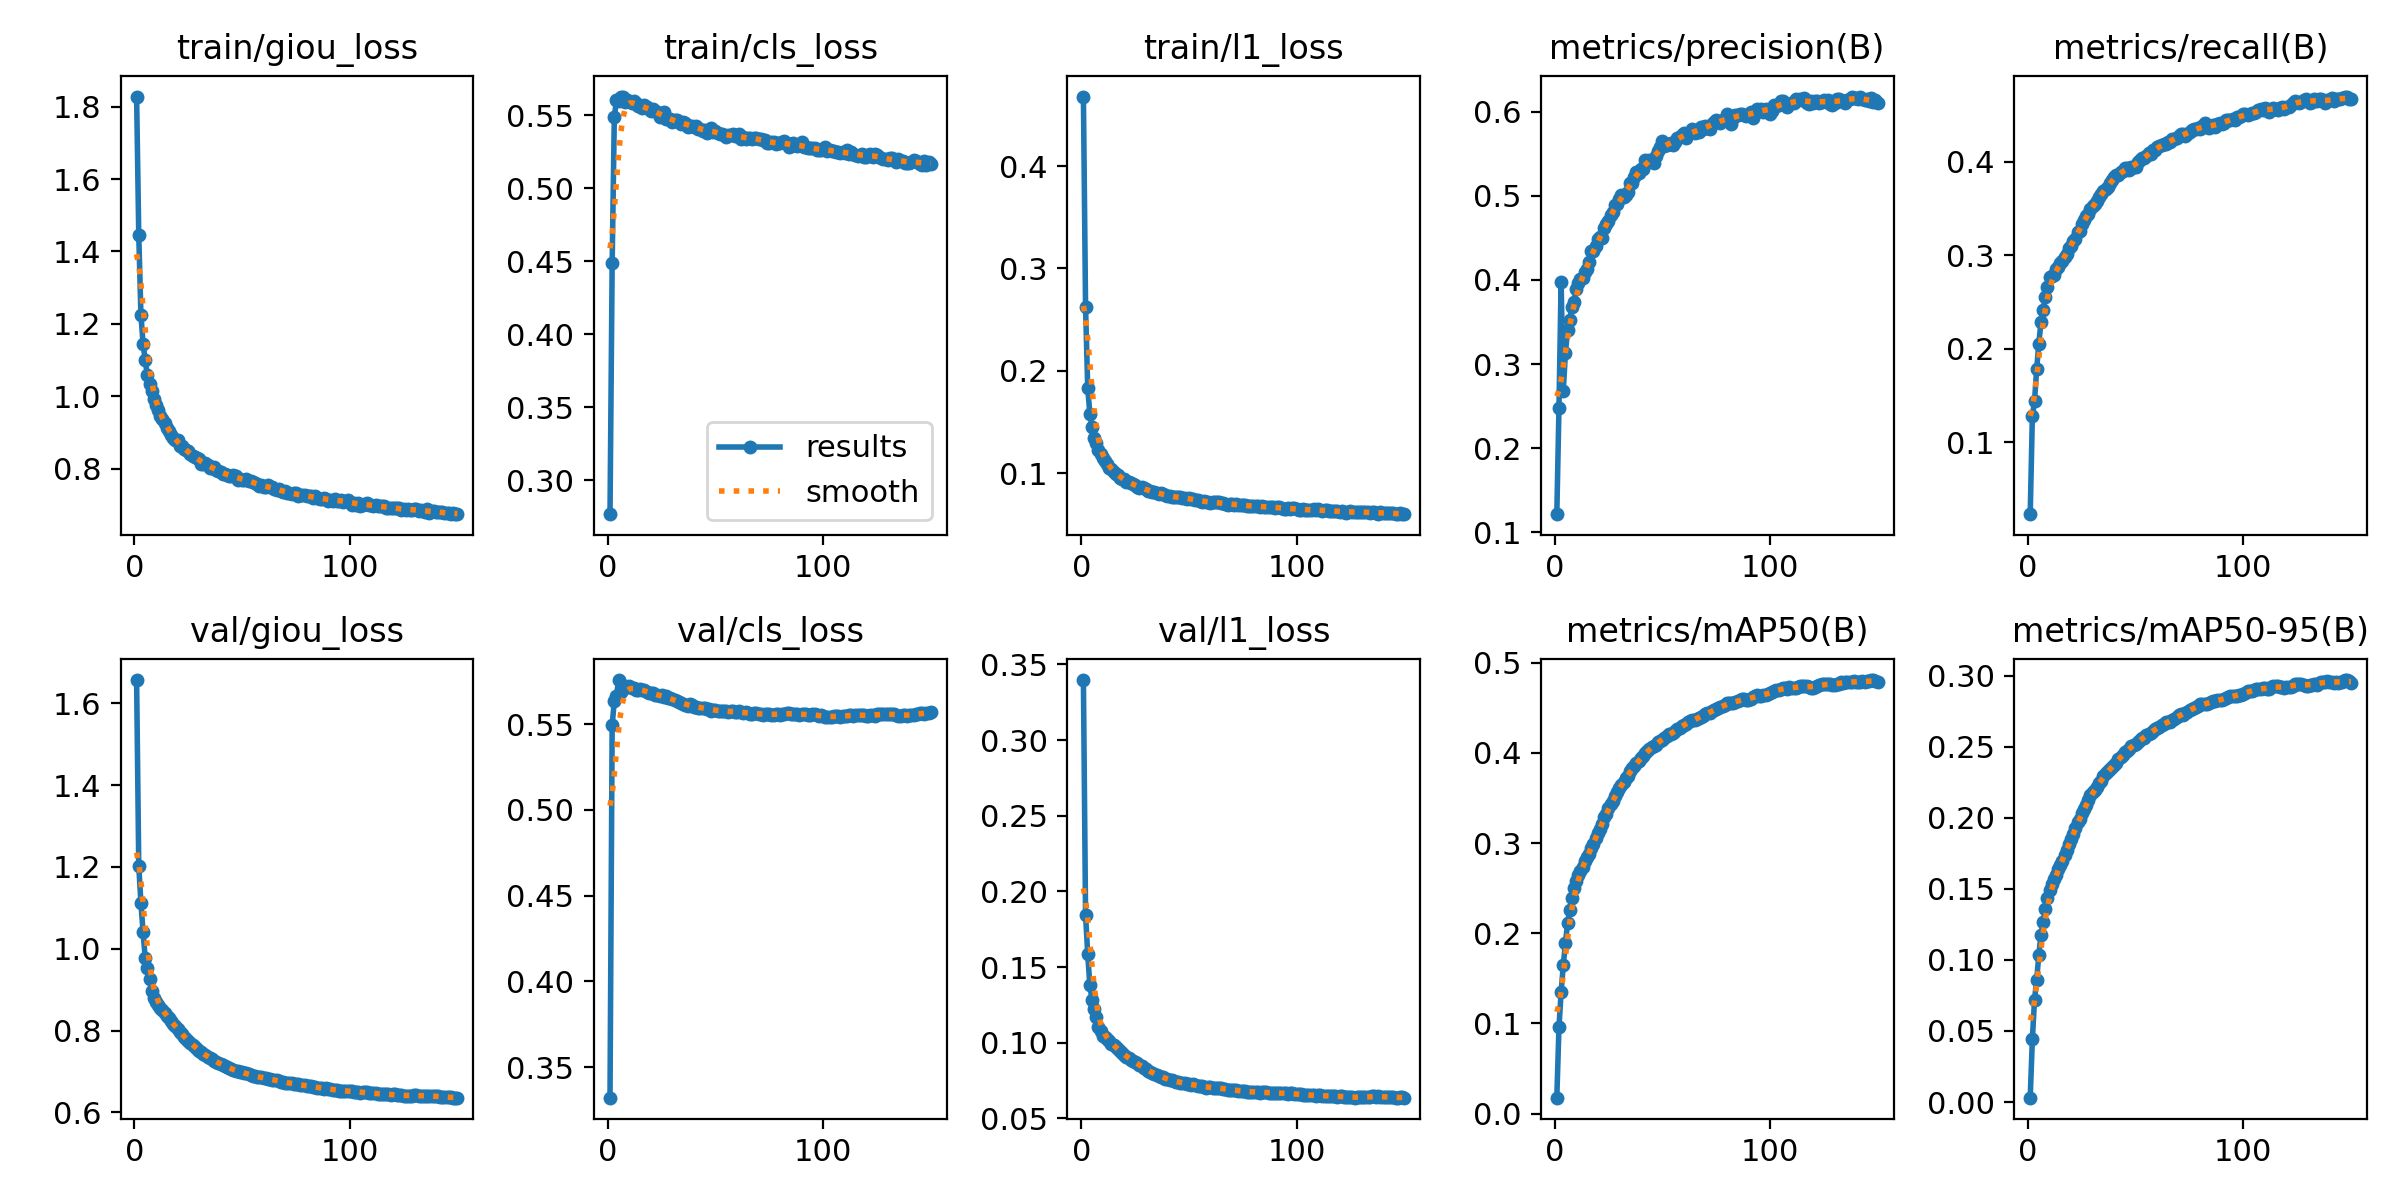

The file beside this chart, header and first rows:
epoch, train/giou_loss, train/cls_loss, train/l1_loss, metrics/precision(B), metrics/recall(B), metrics/mAP50(B), metrics/mAP50-95(B), val/giou_loss, val/cls_loss, val/l1_loss, lr/pg0, lr/pg1, lr/pg2
1, 1.828, 0.2767, 0.4678, 0.1218, 0.0229, 0.01768, 0.00305, 1.657, 0.3321, 0.3397, 0.01923, 8.085e-05, 8.085e-05
2, 1.446, 0.4485, 0.2626, 0.2478, 0.1277, 0.09555, 0.04415, 1.203, 0.5494, 0.1846, 0.0001, 0.0001, 0.0001
3, 1.225, 0.5489, 0.1835, 0.3973, 0.1436, 0.1346, 0.07173, 1.113, 0.5637, 0.1585, 0.0001, 0.0001, 0.0001
4, 1.145, 0.5603, 0.158, 0.2683, 0.1779, 0.1643, 0.08615, 1.041, 0.5665, 0.1379, 0.0001, 0.0001, 0.0001
5, 1.099, 0.5602, 0.1452, 0.3131, 0.2054, 0.1889, 0.1035, 0.9773, 0.5758, 0.1284, 0.0001, 0.0001, 0.0001
6, 1.058, 0.563, 0.1348, 0.3403, 0.2281, 0.211, 0.1177, 0.9525, 0.5686, 0.1222, 0.0001, 0.0001, 0.0001
7, 1.034, 0.5627, 0.1297, 0.3523, 0.2415, 0.226, 0.1265, 0.9251, 0.5705, 0.117, 0.0001, 0.0001, 0.0001
8, 1.014, 0.5591, 0.1224, 0.3673, 0.2549, 0.2385, 0.1355, 0.8972, 0.5725, 0.1102, 0.0001, 0.0001, 0.0001
9, 0.9909, 0.5605, 0.1192, 0.3737, 0.2658, 0.2504, 0.1439, 0.8804, 0.5718, 0.1075, 0.0001, 0.0001, 0.0001
10, 0.9749, 0.5597, 0.1144, 0.3893, 0.2762, 0.2583, 0.1492, 0.8689, 0.5725, 0.1047, 0.0001, 0.0001, 0.0001
11, 0.9621, 0.5586, 0.1117, 0.3964, 0.2774, 0.2647, 0.1534, 0.8629, 0.5709, 0.104, 0.0001, 0.0001, 0.0001
12, 0.9448, 0.5601, 0.1085, 0.4016, 0.2786, 0.2692, 0.1567, 0.8542, 0.5714, 0.1022, 0.0001, 0.0001, 0.0001
13, 0.9373, 0.5582, 0.1051, 0.4028, 0.2847, 0.2737, 0.1596, 0.8491, 0.57, 0.1009, 0.0001, 0.0001, 0.0001
14, 0.926, 0.5565, 0.104, 0.4091, 0.2876, 0.2805, 0.1643, 0.8417, 0.5698, 0.09943, 0.0001, 0.0001, 0.0001
15, 0.9132, 0.5565, 0.1015, 0.4125, 0.2913, 0.2844, 0.167, 0.8361, 0.5708, 0.09835, 0.0001, 0.0001, 0.0001
16, 0.9025, 0.5553, 0.09933, 0.4208, 0.2937, 0.2882, 0.1694, 0.8302, 0.5702, 0.09717, 0.0001, 0.0001, 0.0001
17, 0.8929, 0.5569, 0.0983, 0.4348, 0.2978, 0.2944, 0.174, 0.8229, 0.5702, 0.09563, 0.0001, 0.0001, 0.0001
18, 0.8837, 0.5555, 0.09527, 0.4341, 0.3009, 0.299, 0.1773, 0.8168, 0.569, 0.0947, 0.0001, 0.0001, 0.0001
19, 0.8786, 0.5541, 0.09414, 0.4398, 0.3076, 0.3055, 0.1813, 0.8106, 0.5684, 0.09316, 0.0001, 0.0001, 0.0001
20, 0.8778, 0.553, 0.09393, 0.4483, 0.3101, 0.3107, 0.1851, 0.8032, 0.5684, 0.09165, 0.0001, 0.0001, 0.0001
21, 0.8623, 0.5544, 0.09182, 0.4513, 0.3146, 0.3158, 0.1885, 0.7962, 0.5681, 0.09068, 0.0001, 0.0001, 0.0001
22, 0.862, 0.5534, 0.09154, 0.4503, 0.3176, 0.3211, 0.1926, 0.7916, 0.5673, 0.08987, 0.0001, 0.0001, 0.0001
23, 0.8527, 0.5525, 0.08995, 0.4611, 0.325, 0.3289, 0.1972, 0.785, 0.5669, 0.08872, 0.0001, 0.0001, 0.0001
24, 0.8513, 0.5487, 0.08941, 0.4665, 0.3262, 0.3322, 0.1995, 0.7794, 0.5668, 0.08767, 0.0001, 0.0001, 0.0001
25, 0.8473, 0.55, 0.08805, 0.4698, 0.333, 0.3383, 0.2035, 0.7741, 0.5668, 0.08706, 0.0001, 0.0001, 0.0001
26, 0.8393, 0.5521, 0.08652, 0.4777, 0.3373, 0.3427, 0.2065, 0.7694, 0.5659, 0.08643, 0.0001, 0.0001, 0.0001
27, 0.835, 0.5477, 0.08579, 0.4806, 0.3415, 0.347, 0.2093, 0.7644, 0.5664, 0.08529, 0.0001, 0.0001, 0.0001
28, 0.8307, 0.5479, 0.0863, 0.4892, 0.3437, 0.3517, 0.2122, 0.7601, 0.5652, 0.08446, 0.0001, 0.0001, 0.0001
29, 0.8298, 0.5473, 0.0851, 0.4899, 0.3491, 0.3571, 0.2159, 0.7558, 0.5653, 0.08346, 0.0001, 0.0001, 0.0001
30, 0.8263, 0.5452, 0.08435, 0.4962, 0.3527, 0.3611, 0.218, 0.751, 0.5646, 0.08255, 0.0001, 0.0001, 0.0001
31, 0.8136, 0.5471, 0.08256, 0.5008, 0.3543, 0.3641, 0.2197, 0.7464, 0.5643, 0.08138, 0.0001, 0.0001, 0.0001
32, 0.813, 0.5466, 0.0827, 0.4983, 0.3582, 0.3678, 0.2218, 0.7427, 0.5635, 0.08053, 0.0001, 0.0001, 0.0001
33, 0.814, 0.5454, 0.08149, 0.5007, 0.3616, 0.3722, 0.2248, 0.7398, 0.5629, 0.08018, 0.0001, 0.0001, 0.0001
34, 0.8089, 0.5444, 0.08192, 0.5049, 0.3654, 0.3743, 0.2261, 0.7356, 0.5626, 0.07956, 0.0001, 0.0001, 0.0001
35, 0.8024, 0.5454, 0.08037, 0.5153, 0.3681, 0.3795, 0.2293, 0.7327, 0.5618, 0.07872, 0.0001, 0.0001, 0.0001
36, 0.8028, 0.5452, 0.08011, 0.5151, 0.3706, 0.3826, 0.2314, 0.7298, 0.5614, 0.07824, 0.0001, 0.0001, 0.0001
37, 0.803, 0.542, 0.08049, 0.5228, 0.3733, 0.3856, 0.2326, 0.7263, 0.5608, 0.0776, 0.0001, 0.0001, 0.0001
38, 0.7967, 0.5427, 0.07919, 0.5277, 0.377, 0.3887, 0.2341, 0.7229, 0.5616, 0.07701, 0.0001, 0.0001, 0.0001
39, 0.7938, 0.5429, 0.07915, 0.5274, 0.3797, 0.3912, 0.2356, 0.7203, 0.5611, 0.07618, 0.0001, 0.0001, 0.0001
40, 0.7907, 0.5423, 0.078, 0.5319, 0.3836, 0.3938, 0.2372, 0.7184, 0.5604, 0.07587, 0.0001, 0.0001, 0.0001
41, 0.7842, 0.5428, 0.07748, 0.5321, 0.3854, 0.3963, 0.2389, 0.7162, 0.5599, 0.07548, 0.0001, 0.0001, 0.0001
42, 0.7849, 0.5408, 0.07693, 0.5424, 0.3861, 0.3998, 0.2413, 0.7136, 0.5595, 0.07518, 0.0001, 0.0001, 0.0001
43, 0.7819, 0.5406, 0.07662, 0.5411, 0.3885, 0.4025, 0.2431, 0.7103, 0.5597, 0.07462, 0.0001, 0.0001, 0.0001
44, 0.7807, 0.5395, 0.07658, 0.5429, 0.3904, 0.4042, 0.2444, 0.7082, 0.5598, 0.07435, 0.0001, 0.0001, 0.0001
45, 0.7805, 0.54, 0.07683, 0.5414, 0.3926, 0.4062, 0.2463, 0.7062, 0.5596, 0.07394, 0.0001, 0.0001, 0.0001
46, 0.7814, 0.5381, 0.07635, 0.5383, 0.3932, 0.4076, 0.2471, 0.7036, 0.5591, 0.07361, 0.0001, 0.0001, 0.0001
47, 0.7789, 0.5393, 0.0762, 0.5467, 0.3906, 0.409, 0.2484, 0.7017, 0.5589, 0.07326, 0.0001, 0.0001, 0.0001
48, 0.7691, 0.5415, 0.07589, 0.5532, 0.3941, 0.4122, 0.2503, 0.7009, 0.558, 0.07325, 0.0001, 0.0001, 0.0001
49, 0.7712, 0.5389, 0.07449, 0.5583, 0.3945, 0.4132, 0.2514, 0.6991, 0.5584, 0.073, 0.0001, 0.0001, 0.0001
50, 0.7695, 0.5393, 0.0758, 0.5655, 0.3945, 0.4147, 0.2521, 0.6976, 0.5583, 0.07248, 0.0001, 0.0001, 0.0001
51, 0.7698, 0.538, 0.07448, 0.5586, 0.4, 0.4165, 0.2535, 0.6962, 0.5579, 0.07236, 0.0001, 0.0001, 0.0001
52, 0.7708, 0.537, 0.07456, 0.5605, 0.4022, 0.4183, 0.2549, 0.6951, 0.5578, 0.07239, 0.0001, 0.0001, 0.0001
53, 0.7654, 0.5375, 0.07398, 0.5615, 0.4039, 0.4203, 0.2559, 0.6933, 0.5576, 0.07213, 0.0001, 0.0001, 0.0001
54, 0.765, 0.5369, 0.0734, 0.5625, 0.4035, 0.4205, 0.2565, 0.6911, 0.5575, 0.07157, 0.0001, 0.0001, 0.0001
55, 0.763, 0.5351, 0.07281, 0.5607, 0.4055, 0.4223, 0.258, 0.6893, 0.5576, 0.07125, 0.0001, 0.0001, 0.0001
56, 0.7588, 0.5368, 0.07221, 0.5636, 0.4093, 0.4243, 0.2587, 0.6884, 0.5575, 0.07107, 0.0001, 0.0001, 0.0001
57, 0.7575, 0.5365, 0.07287, 0.5689, 0.4086, 0.4266, 0.2597, 0.6873, 0.5575, 0.07083, 0.0001, 0.0001, 0.0001
58, 0.753, 0.5373, 0.0716, 0.5703, 0.4123, 0.4279, 0.261, 0.6852, 0.5577, 0.07031, 0.0001, 0.0001, 0.0001
59, 0.7542, 0.5357, 0.07232, 0.5718, 0.4123, 0.43, 0.2626, 0.6855, 0.5572, 0.07054, 0.0001, 0.0001, 0.0001
60, 0.7494, 0.5358, 0.0713, 0.5749, 0.4151, 0.4311, 0.2632, 0.6847, 0.5571, 0.07046, 0.0001, 0.0001, 0.0001
... 90 more rows
